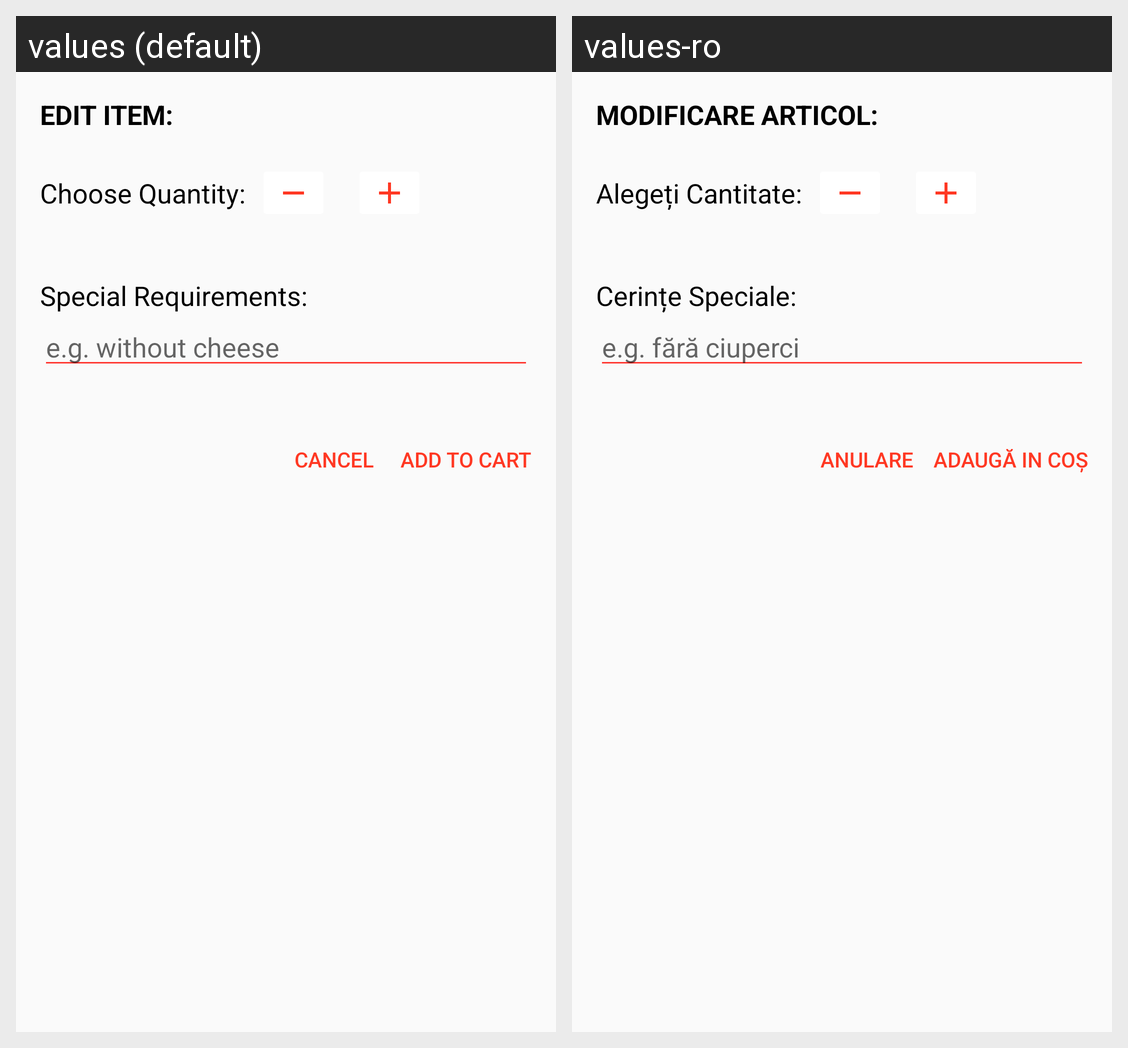

The Android screen above is rendered under two locales of the same app. Produce the string resources it draws, with the default and per-locale values.
Android screen res/layout/add_to_cart_dialog.xml rendered under 2 locales, left to right: values (default), values-ro. Device: Nexus 5 (rendered at 1080×1920; each locale shown at half size, 540×960, under a caption strip naming it); theme Theme.AppCompat.Light.NoActionBar.
Strings drawn on this screen, with the default value and each locale's value (text and hints the layout hard-codes, and strings that could not be matched under every locale, appear in the picture but are not listed):

editDialogTitle
  values: EDIT ITEM:
  values-ro: MODIFICARE ARTICOL:

clientQtyChooseLabel
  values: Choose Quantity:
  values-ro: Alegeți Cantitate:

specialReqsLabel
  values: Special Requirements:
  values-ro: Cerințe Speciale:

specialReqsHint
  values: e.g. without cheese
  values-ro: e.g. fără ciuperci

cancelButton
  values: CANCEL
  values-ro: ANULARE

addToCartButton
  values: ADD TO CART
  values-ro: ADAUGĂ IN COȘ
